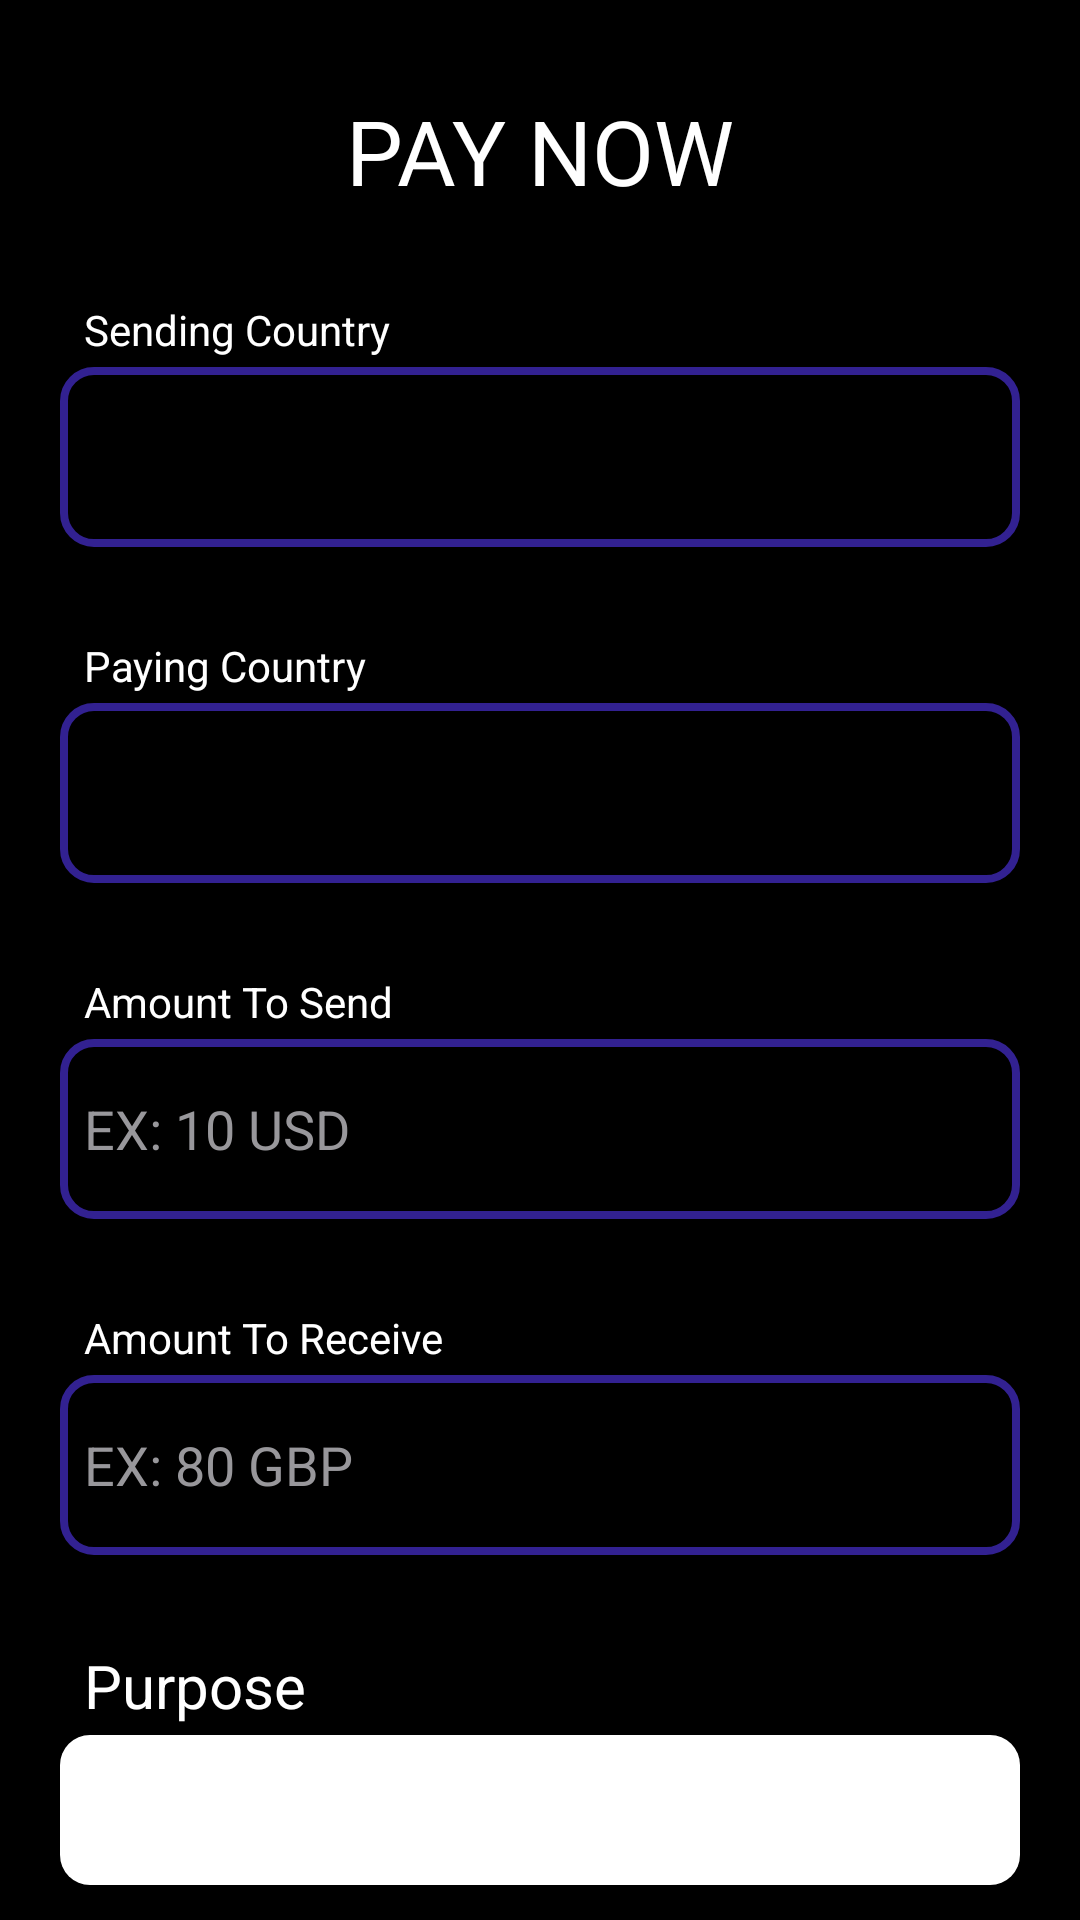

Android layout source for this screen:
<!-- AndroidManifest.xml: application theme Theme.Tayseer_Tech -->
<!-- res/layout/activity_calculator.xml -->
<?xml version="1.0" encoding="utf-8"?>
<RelativeLayout xmlns:android="http://schemas.android.com/apk/res/android"
    xmlns:app="http://schemas.android.com/apk/res-auto"
    xmlns:tools="http://schemas.android.com/tools"
    android:layout_width="match_parent"
    android:layout_height="match_parent"
    android:background="@color/black"
    tools:context=".CalculatorActivity">

    <TextView
        android:id="@+id/title_dm_1"
        android:layout_width="wrap_content"
        android:layout_height="wrap_content"
        android:layout_centerHorizontal="true"
        android:layout_marginTop="30dp"
        android:text="PAY NOW"
        android:textSize="30sp"
        android:textColor="@color/white"/>

    <TextView
        android:id="@+id/sendCo_dm_1"
        android:layout_width="wrap_content"
        android:layout_height="wrap_content"
        android:layout_marginRight="20dp"
        android:layout_marginLeft="20dp"
        android:layout_marginTop="30dp"
        android:layout_below="@+id/title_dm_1"
        android:paddingLeft="8dp"
        android:text="Sending Country"
        android:textColor="@color/white"/>
    <EditText
        android:id="@+id/SC_Name"
        android:layout_width="match_parent"
        android:layout_height="60dp"
        android:layout_marginTop="3dp"
        android:layout_marginRight="20dp"
        android:layout_marginLeft="20dp"
        android:paddingLeft="8dp"
        android:textColor="@color/white"
        android:layout_below="@+id/sendCo_dm_1"
        android:background="@drawable/bc_shape"/>

    <TextView
        android:id="@+id/sendCo_dm_2"
        android:layout_width="wrap_content"
        android:layout_height="wrap_content"
        android:layout_below="@+id/SC_Name"
        android:layout_marginRight="20dp"
        android:layout_marginLeft="20dp"
        android:layout_marginTop="30dp"
        android:paddingLeft="8dp"
        android:text="Paying Country"
        android:textColor="@color/white"/>

    <EditText
        android:id="@+id/PC_Name"
        android:layout_width="match_parent"
        android:layout_height="60dp"
        android:layout_marginRight="20dp"
        android:layout_marginLeft="20dp"
        android:layout_marginTop="3dp"
        android:paddingLeft="8dp"
        android:textColor="@color/white"
        android:layout_below="@+id/sendCo_dm_2"
        android:background="@drawable/bc_shape"/>
    <TextView
        android:id="@+id/sendCo_dm_3"
        android:layout_width="wrap_content"
        android:layout_height="wrap_content"
        android:layout_below="@+id/PC_Name"
        android:layout_marginRight="20dp"
        android:layout_marginLeft="20dp"
        android:layout_marginTop="30dp"
        android:paddingLeft="8dp"
        android:text="Amount To Send"
        android:textColor="@color/white"/>
    <EditText
        android:id="@+id/AmountSend_Name"
        android:layout_width="match_parent"
        android:layout_height="60dp"
        android:layout_marginRight="20dp"
        android:layout_marginLeft="20dp"
        android:paddingLeft="8dp"
        android:inputType="number"
        android:layout_marginTop="3dp"
        android:hint="EX: 10 USD"
        android:textColorHint="#98979b"
        android:layout_below="@+id/sendCo_dm_3"
        android:textColor="@color/white"
        android:background="@drawable/bc_shape"/>

    <TextView
        android:id="@+id/sendCo_dm_4"
        android:layout_width="wrap_content"
        android:layout_height="wrap_content"
        android:layout_below="@+id/AmountSend_Name"
        android:layout_marginRight="20dp"
        android:layout_marginLeft="20dp"
        android:layout_marginTop="30dp"
        android:paddingLeft="8dp"
        android:text="Amount To Receive"
        android:textColor="@color/white"/>
    <EditText
        android:id="@+id/AmountRecieve_Name"
        android:layout_width="match_parent"
        android:layout_height="60dp"
        android:layout_marginRight="20dp"
        android:paddingLeft="8dp"
        android:inputType="numberDecimal"
        android:layout_marginLeft="20dp"
        android:hint="EX: 80 GBP"
        android:textColorHint="#98979b"
        android:layout_marginTop="3dp"
        android:textColor="@color/white"
        android:layout_below="@+id/sendCo_dm_4"
        android:background="@drawable/bc_shape"/>


    <TextView
        android:id="@+id/purpose_dm_1"
        android:layout_width="wrap_content"
        android:layout_height="wrap_content"
        android:layout_below="@+id/AmountRecieve_Name"
        android:layout_marginTop="30dp"
        android:layout_marginRight="20dp"
        android:layout_marginLeft="20dp"
        android:paddingLeft="8dp"
        android:text="Purpose"
        android:textSize="20sp"
        android:textColor="@color/white"/>
    <Spinner
        android:id="@+id/spinner1"
        android:layout_width="match_parent"
        android:layout_height="50dp"
        android:layout_below="@+id/purpose_dm_1"
        android:layout_marginRight="20dp"
        android:layout_marginLeft="20dp"
        android:layout_marginTop="3dp"
        android:background="@drawable/wh_bc"
        android:spinnerMode="dropdown"/>

    <Button
        android:layout_width="wrap_content"
        android:layout_height="wrap_content"
        android:layout_below="@+id/spinner1"
        android:layout_marginLeft="20dp"
        android:text="SEND MONEY"
        android:textStyle="italic"
        android:textSize="23sp"
        android:paddingLeft="30dp"
        android:paddingRight="30dp"
        android:layout_marginTop="10dp"/>


</RelativeLayout>
<!-- resources referenced by this layout -->
<resources>
  <!-- drawable bc_shape (drawable) -->
  <?xml version="1.0" encoding="utf-8"?>
  <shape xmlns:android="http://schemas.android.com/apk/res/android">
  
      <corners
          android:radius="10dp">
  
      </corners>
  
      <stroke android:width="2.5dp"
          android:color="#322191" />
  </shape>
  <!-- drawable wh_bc (drawable) -->
  <?xml version="1.0" encoding="utf-8"?>
  <shape xmlns:android="http://schemas.android.com/apk/res/android"
      android:tint="@color/white">
  
      <corners
          android:radius="10dp">
  
      </corners>
  
  
  </shape>
  <style name="Theme.Tayseer_Tech" parent="Theme.MaterialComponents.Light.NoActionBar">
          
          <item name="colorPrimary">@color/purple_500</item>
          <item name="colorPrimaryVariant">@color/purple_700</item>
          <item name="colorOnPrimary">@color/white</item>
          
          <item name="colorSecondary">@color/teal_200</item>
          <item name="colorSecondaryVariant">@color/teal_700</item>
          <item name="colorOnSecondary">@color/black</item>
          
          <item name="android:statusBarColor">?attr/colorPrimaryVariant</item>
          
      </style>
  <!-- not gathered from this repository: default colours our renderer supplied (Android Studio template values) -->
  <color name="purple_500">#FF6200EE</color>
  <color name="purple_700">#FF3700B3</color>
  <color name="teal_200">#FF03DAC5</color>
  <color name="teal_700">#FF018786</color>
  <color name="black">#FF000000</color>
  <color name="white">#FFFFFFFF</color>
</resources>
